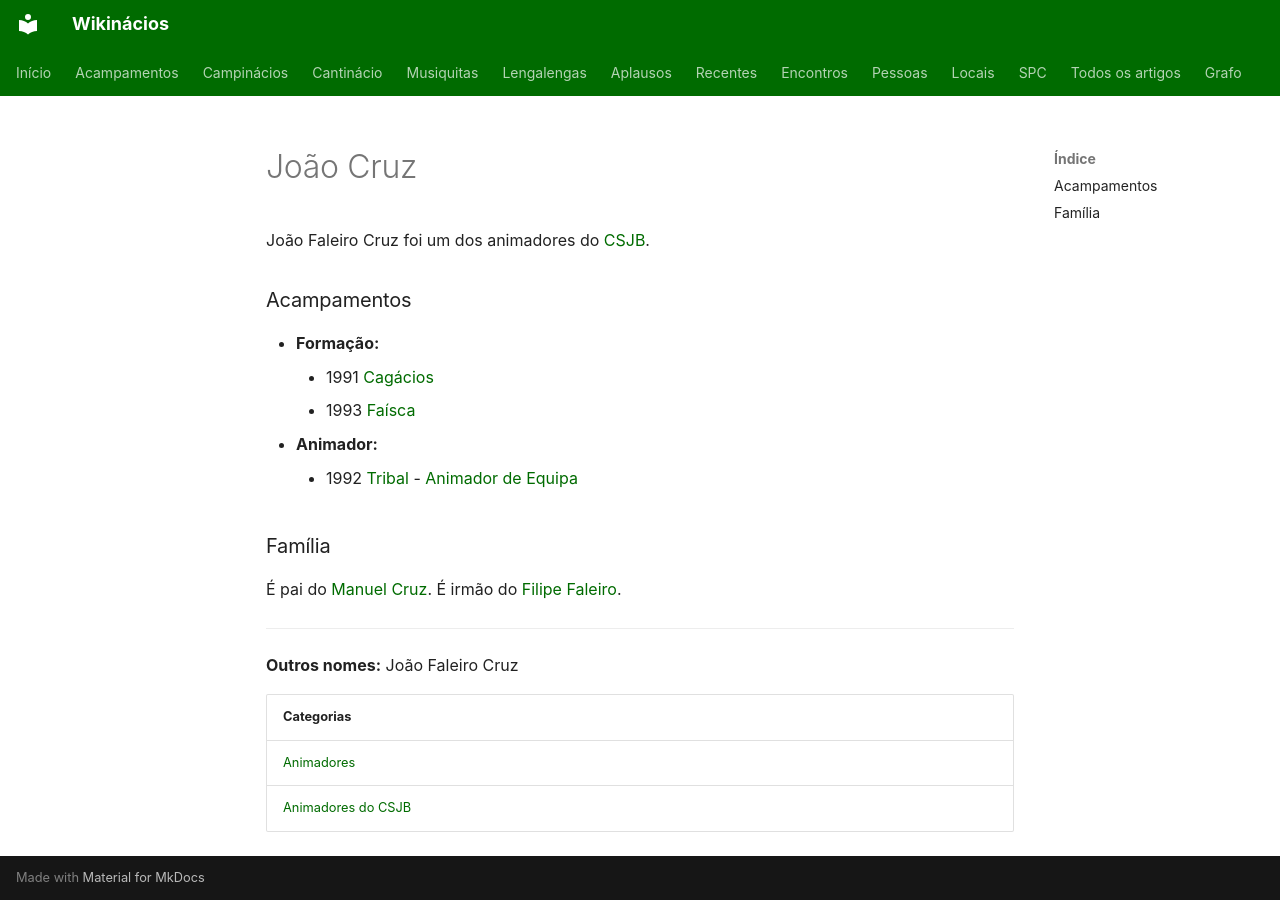

repository: neteinstein/Campinacios · page: Pessoas/J/João Cruz.html · generator: mkdocs

# João Cruz

João Faleiro Cruz foi um dos animadores do [CSJB](../../Movimento/CSJB.md).

### Acampamentos

- **Formação:**
    - 1991 [Cagácios](../../Acampamentos/1991/Cag%C3%A1cios.md)
    - 1993 [Faísca](../../Acampamentos/1993/Fa%C3%ADsca.md)
- **Animador:**
    - 1992 [Tribal](../../Acampamentos/1992/Tribal.md) - [Animador de Equipa](../../Cargos/Animador%20de%20Equipa.md)

### Família

É pai do [Manuel Cruz](../M/Manuel%20Cruz.md). É irmão do [Filipe Faleiro](../F/Filipe%20Faleiro.md).

---

**Outros nomes:** João Faleiro Cruz

| Categorias |
| --- |
| [Animadores](../../Categorias/Animadores.md) |
| [Animadores do CSJB](../../Categorias/Animadores%20do%20CSJB.md) |
